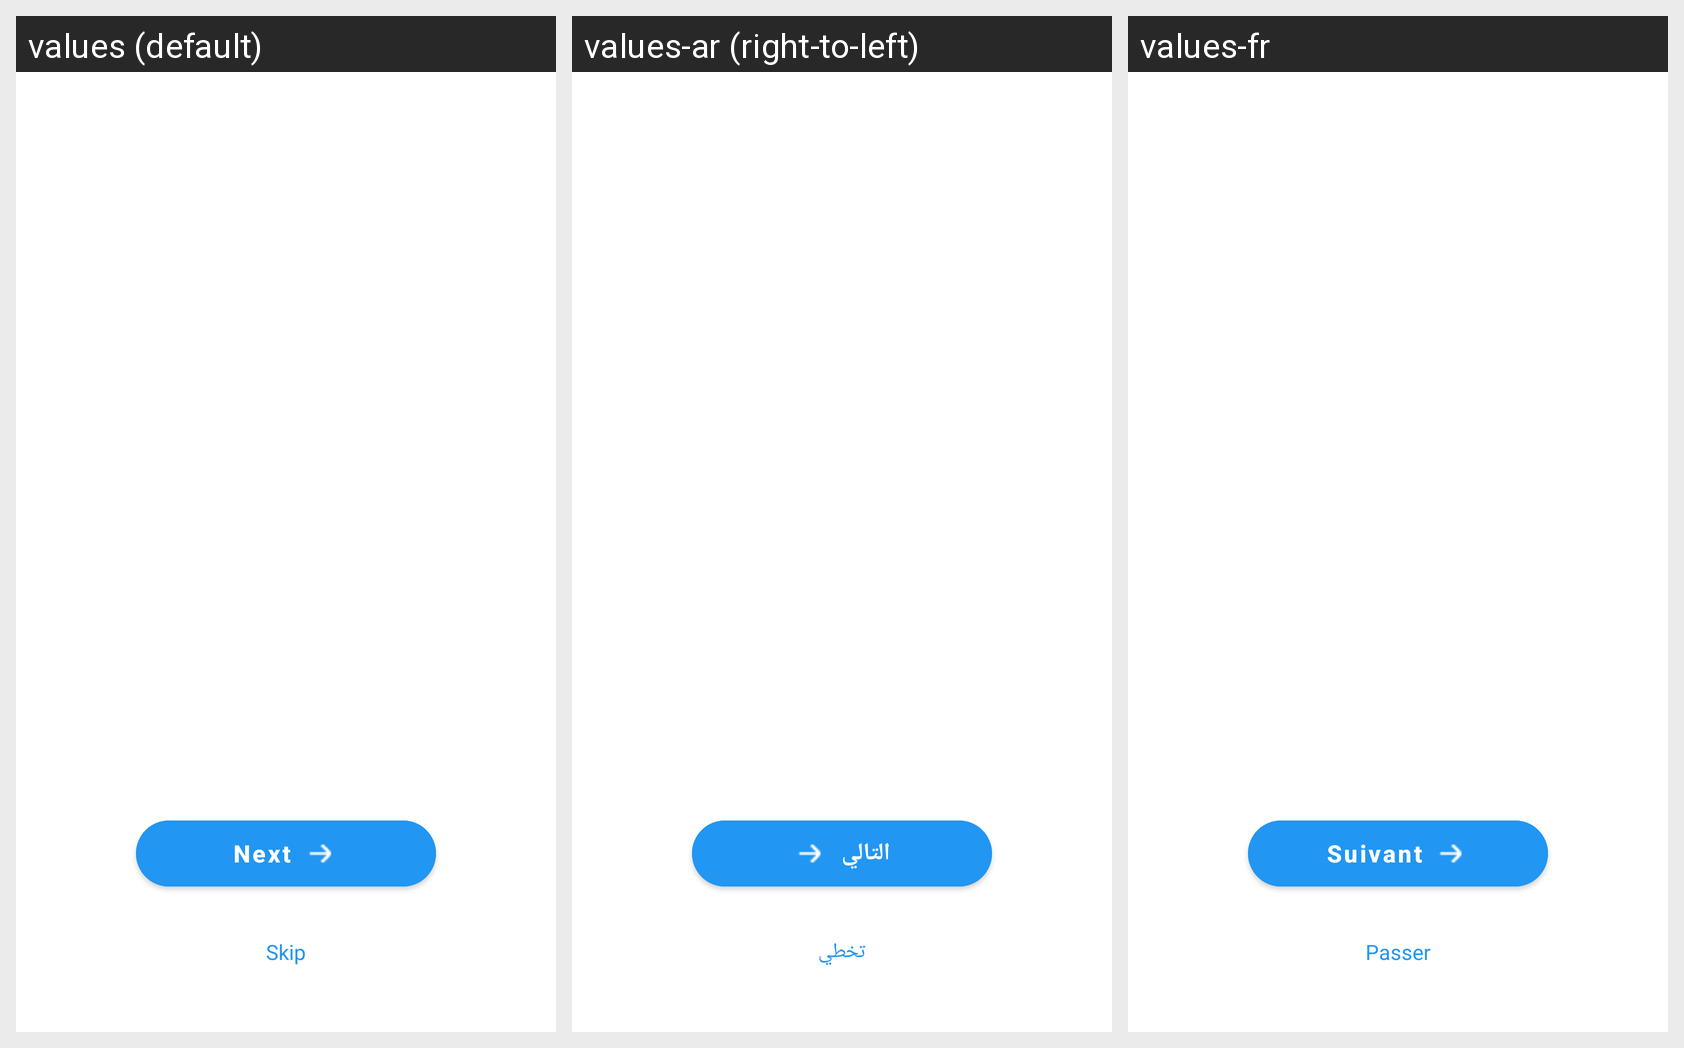

The same Android screen rendered under several of its app's locales, left to right. List the strings drawn on it with the default value and each locale's translation.
Android screen res/layout/activity_onboarding.xml rendered under 3 locales, left to right: values (default), values-ar (right-to-left), values-fr. Device: Nexus 5 (rendered at 1080×1920; each locale shown at half size, 540×960, under a caption strip naming it); theme Theme.Glucare.
Strings drawn on this screen, with the default value and each locale's value (text and hints the layout hard-codes, and strings that could not be matched under every locale, appear in the picture but are not listed):

next
  values: Next
  values-ar: التالي
  values-fr: Suivant

skip
  values: Skip
  values-ar: تخطي
  values-fr: Passer
